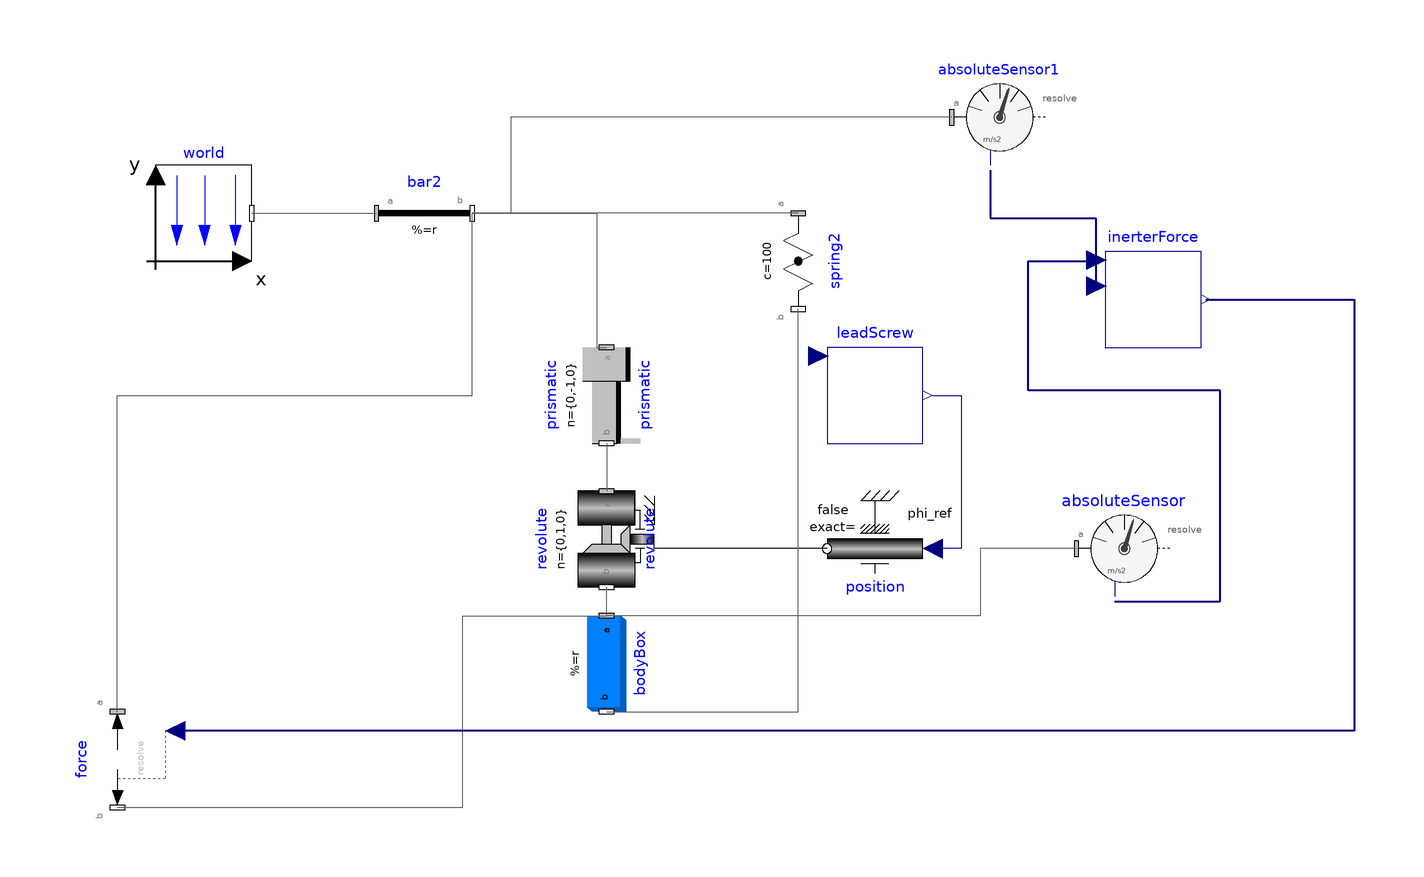

The Modelica model whose source follows is shown above as a component diagram (icons at their Placement, wires along their Line points).

model HelicalSingleBodyTest2
    inner Modelica.Mechanics.MultiBody.World world(gravityType = Modelica.Mechanics.MultiBody.Types.GravityTypes.UniformGravity) annotation(
      Placement(transformation(origin = {-60, 28}, extent = {{-10, -10}, {10, 10}})));
    Modelica.Mechanics.MultiBody.Forces.Spring spring2(c = 100, width = 0.1, s_unstretched = 0.1) annotation(
      Placement(transformation(origin = {64, 18}, extent = {{-10, -10}, {10, 10}}, rotation = 270)));
    Modelica.Mechanics.MultiBody.Parts.FixedTranslation bar2(r = {0.3, 0, 0}) annotation(
      Placement(transformation(origin = {-24, -2}, extent = {{0, 20}, {20, 40}})));
    Modelica.Mechanics.MultiBody.Joints.Prismatic prismatic(n = {0, -1, 0}, useAxisFlange = true, s(start = 0.1)) annotation(
      Placement(transformation(origin = {24, -10}, extent = {{-10, -10}, {10, 10}}, rotation = -90)));
    Modelica.Mechanics.MultiBody.Joints.Revolute revolute(useAxisFlange = true, cylinderLength = 0.2, n = {0, 1, 0}) annotation(
      Placement(transformation(origin = {24, -40}, extent = {{-10, -10}, {10, 10}}, rotation = -90)));
    Modelica.Mechanics.Rotational.Sources.Position position annotation(
      Placement(transformation(origin = {80, -42}, extent = {{-10, -10}, {10, 10}}, rotation = 180)));
    // Rotation angle in radians
    Modelica.Mechanics.MultiBody.Parts.BodyBox bodyBox(height = 0.06, length = 0.06, r = {0, -0.01, 0}, width = 0.2) annotation(
      Placement(transformation(origin = {24, -66}, extent = {{-10, -10}, {10, 10}}, rotation = -90)));
    LeadScrew leadScrew annotation(
      Placement(transformation(origin = {80, -10}, extent = {{-10, -10}, {10, 10}})));
    Modelica.Mechanics.MultiBody.Sensors.AbsoluteSensor absoluteSensor(get_a = true) annotation(
      Placement(transformation(origin = {132, -42}, extent = {{-10, -10}, {10, 10}})));
    Modelica.Mechanics.MultiBody.Sensors.AbsoluteSensor absoluteSensor1(get_a = true) annotation(
      Placement(transformation(origin = {106, 48}, extent = {{-10, -10}, {10, 10}})));
    HelicalInerterPackage.InerterForce inerterForce annotation(
      Placement(transformation(origin = {138, 10}, extent = {{-10, -10}, {10, 10}})));
    Modelica.Mechanics.MultiBody.Forces.Force force annotation(
      Placement(transformation(origin = {-78, -86}, extent = {{-10, -10}, {10, 10}}, rotation = -90)));
  equation
// Send [0, prismatic.s, 0] to leadScrew.u_abs
    leadScrew.s = prismatic.s;
    connect(world.frame_b, bar2.frame_a) annotation(
      Line(points = {{-50, 28}, {-24, 28}}, color = {95, 95, 95}));
    connect(bar2.frame_b, prismatic.frame_a) annotation(
      Line(points = {{-4, 28}, {22, 28}, {22, 0}, {24, 0}}, color = {95, 95, 95}));
    connect(spring2.frame_a, bar2.frame_b) annotation(
      Line(points = {{64, 28}, {-4, 28}}, color = {95, 95, 95}));
    connect(prismatic.frame_b, revolute.frame_a) annotation(
      Line(points = {{24, -20}, {24, -30}}, color = {95, 95, 95}));
    connect(position.flange, revolute.axis) annotation(
      Line(points = {{70, -42}, {34, -42}, {34, -40}}));
    connect(bodyBox.frame_a, revolute.frame_b) annotation(
      Line(points = {{24, -56}, {24, -50}}, color = {95, 95, 95}));
    connect(bodyBox.frame_b, spring2.frame_b) annotation(
      Line(points = {{24, -76}, {64, -76}, {64, 8}}, color = {95, 95, 95}));
    connect(leadScrew.F, position.phi_ref) annotation(
      Line(points = {{92, -10}, {98, -10}, {98, -42}, {92, -42}}, color = {0, 0, 127}));
    connect(absoluteSensor.a, inerterForce.a1) annotation(
      Line(points = {{130, -53}, {152, -53}, {152, -9}, {112, -9}, {112, 18}, {126, 18}}, color = {0, 0, 127}, thickness = 0.5));
    connect(absoluteSensor1.frame_a, bar2.frame_b) annotation(
      Line(points = {{96, 48}, {4, 48}, {4, 28}, {-4, 28}}, color = {95, 95, 95}));
    connect(absoluteSensor.frame_a, bodyBox.frame_a) annotation(
      Line(points = {{122, -42}, {102, -42}, {102, -56}, {24, -56}}, color = {95, 95, 95}));
    connect(absoluteSensor1.a, inerterForce.a2) annotation(
      Line(points = {{104, 37}, {104, 27}, {126, 27}, {126, 13}}, color = {0, 0, 127}, thickness = 0.5));
    connect(force.frame_a, bar2.frame_b) annotation(
      Line(points = {{-78, -76}, {-78, -10}, {-4, -10}, {-4, 28}}, color = {95, 95, 95}));
    connect(force.frame_b, bodyBox.frame_a) annotation(
      Line(points = {{-78, -96}, {-6, -96}, {-6, -56}, {24, -56}}, color = {95, 95, 95}));
    connect(inerterForce.F, force.force) annotation(
      Line(points = {{149, 10}, {180, 10}, {180, -80}, {-66, -80}}, color = {0, 0, 127}, thickness = 0.5));
    annotation(
      experiment(StartTime = 0, StopTime = 10, Tolerance = 1e-6, Interval = 0.002),
      uses(Modelica(version = "4.0.0")),
      Diagram(coordinateSystem(extent = {{-100, 60}, {180, -100}})));
  end HelicalSingleBodyTest2;